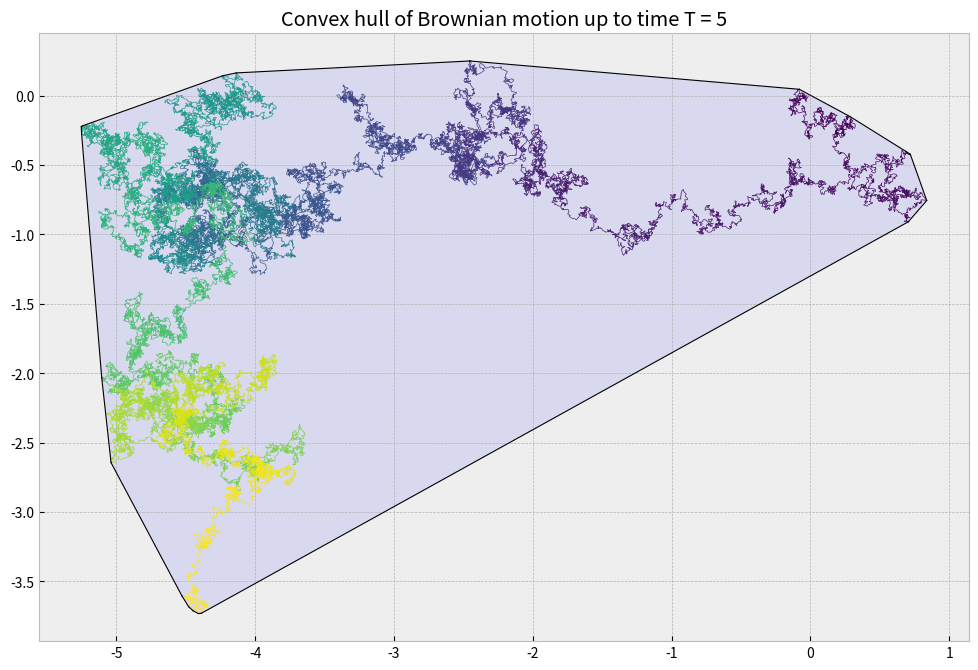

Generate this figure with matplotlib:
# -*- coding: utf-8 -*-
"""
Created on Wed Oct  5 16:29:55 2022

@author: Administrator
"""

# Imports
import numpy as np
import matplotlib.pyplot as plt
from matplotlib.collections import LineCollection
from scipy.spatial import ConvexHull

# Params
T = 5
N = 50000
dt = T / N
sqrtdt = np.sqrt(dt)
rho = 0     # Correlation parameter (NB: doesn't work for 1 or -1; degenerate hull)

# Generate Brownian motion
dW1 = np.random.normal(0, sqrtdt, N)
dW2 = rho * dW1 + np.sqrt(1 - rho * rho) * np.random.normal(0, sqrtdt, N)
W1 = dW1.cumsum()
W2 = dW2.cumsum()
W = np.array([W1, W2]).T

# Generate convex hull and reformat W points for ease later
hull = ConvexHull(W)
Wpts = W.reshape(-1, 1, 2)
segments = np.concatenate([Wpts[:-1], Wpts[1:]], axis=1)

# Formatting
plt.style.use("bmh")
fig = plt.figure(figsize = (12, 12), dpi = 350)
ax = fig.add_subplot(111)
ax.set_aspect("equal")

# Colouring/formatting line plot
lc = LineCollection(segments)
lc.set_array(np.linspace(0, 1, N))
lc.set_linewidth(0.5)
line = ax.add_collection(lc)

# Plotting convex hull
hullCoords = list()
for simplex in hull.simplices:
    hullCoords += list(simplex)
    plt.plot(W[simplex, 0], W[simplex, 1], "k", linewidth = 0.8)
plt.fill(W[hull.vertices, 0], W[hull.vertices, 1], "b", alpha = 0.09)

# The BM has already been plotted, this final step is just for axis formatting
plt.plot(W1, W2, alpha = 0)
plt.title("Convex hull of Brownian motion up to time T = 5")
plt.show()

